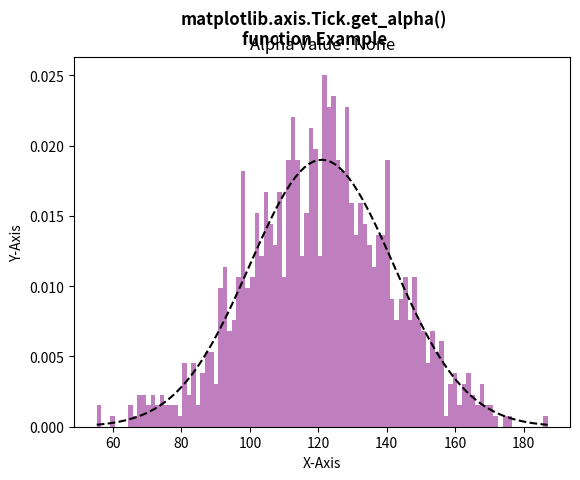

The script that saved this image:
# Implementation of matplotlib function
from matplotlib.axis import Tick
import matplotlib
import numpy as np
import matplotlib.pyplot as plt


np.random.seed(10**7)
mu = 121
sigma = 21
x = mu + sigma * np.random.randn(1000)

num_bins = 100
fig, ax = plt.subplots()

n, bins, patches = ax.hist(x, num_bins,
						density=1,
						color='purple',
						alpha=0.5)

y = ((1 / (np.sqrt(2 * np.pi) * sigma)) *
	np.exp(-0.5 * (1 / sigma * (bins - mu))**2))

ax.plot(bins, y, '--', color='black')

ax.set_xlabel('X-Axis')
ax.set_ylabel('Y-Axis')

w = Tick.get_alpha(ax)
ax.set_title("Alpha Value : "+str(w))

fig.suptitle("""matplotlib.axis.Tick.get_alpha()
function Example\n""", fontweight="bold")

plt.show()
